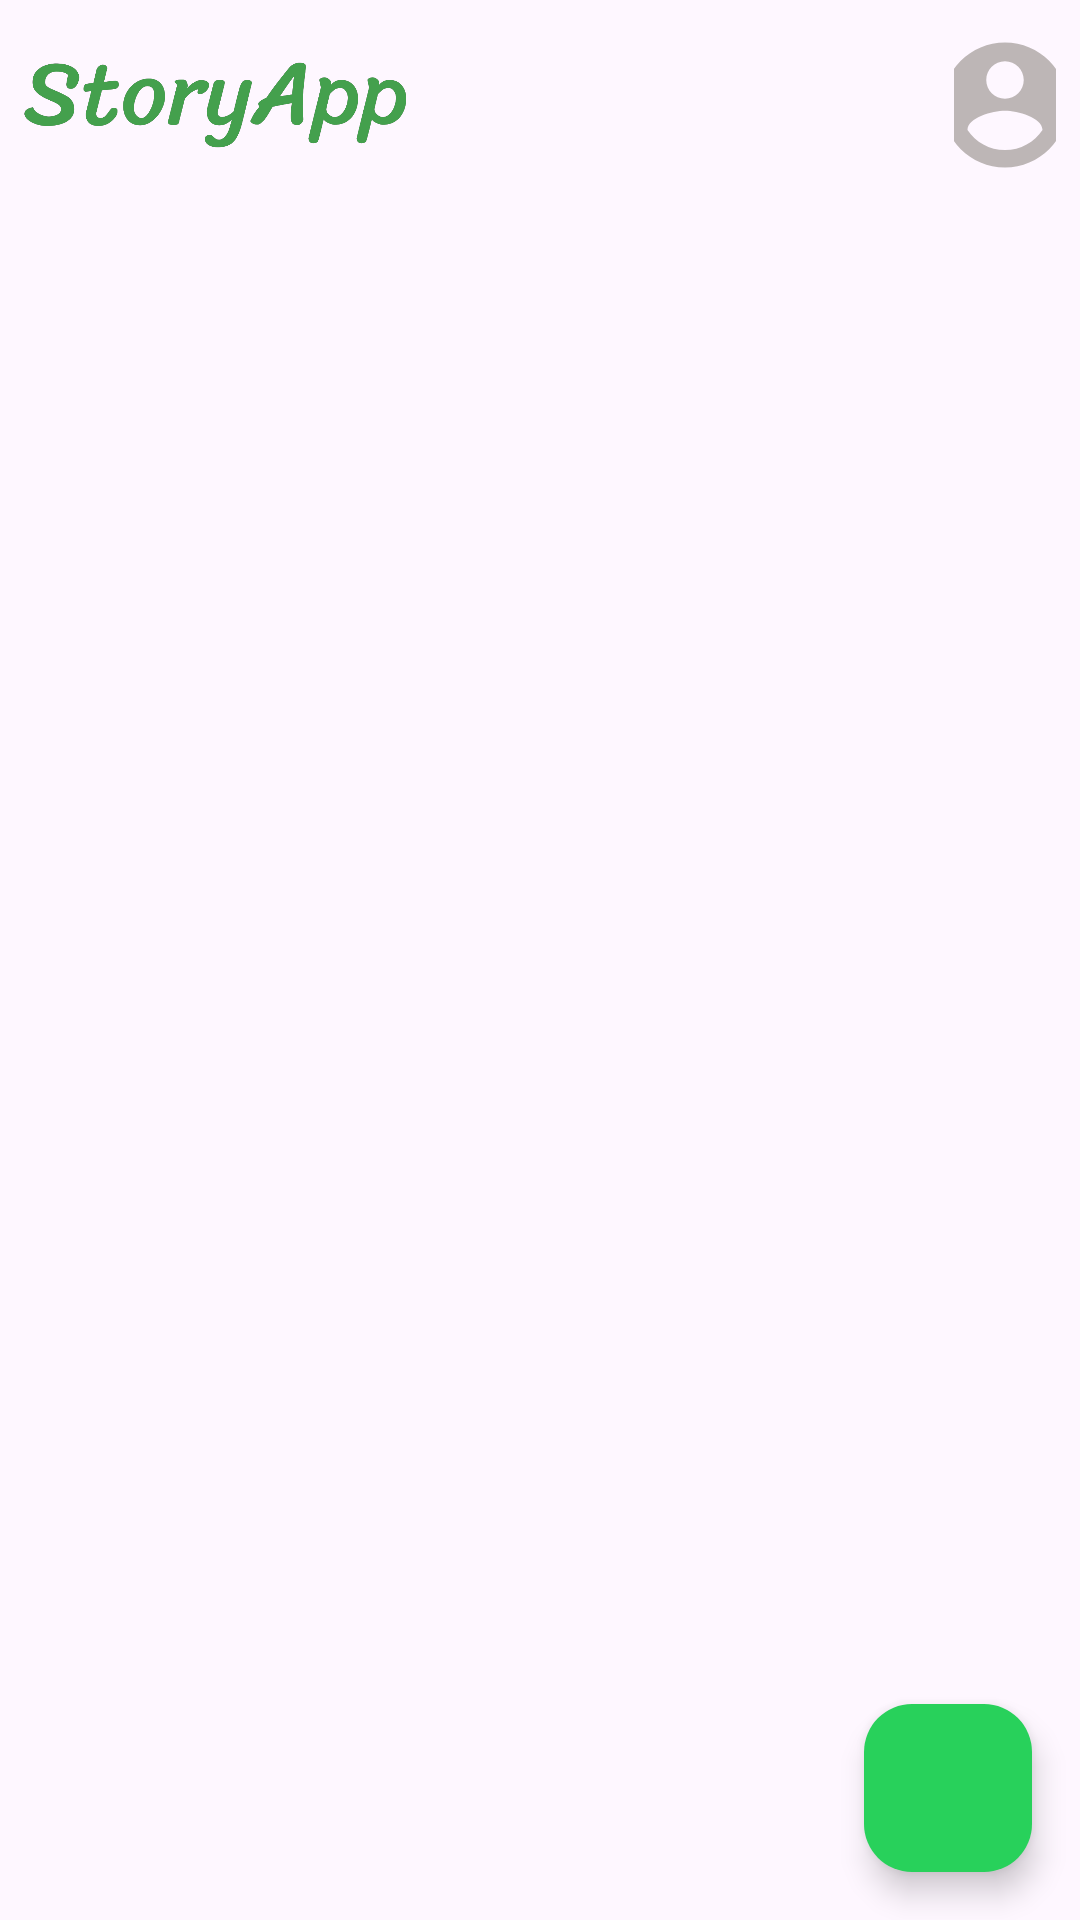

This screen was rendered from an Android layout file. Write that file and the resources it references.
<!-- AndroidManifest.xml: application theme Theme.WayStoryApp -->
<!-- res/layout/activity_main.xml -->
<?xml version="1.0" encoding="utf-8"?>
<androidx.constraintlayout.widget.ConstraintLayout xmlns:android="http://schemas.android.com/apk/res/android"
    xmlns:app="http://schemas.android.com/apk/res-auto"
    xmlns:tools="http://schemas.android.com/tools"
    android:layout_width="match_parent"
    android:layout_height="match_parent"
    tools:context=".view.main.MainActivity">


    <ImageView
        android:id="@+id/imageView"
        android:layout_width="128dp"
        android:layout_height="50dp"
        android:layout_marginStart="8dp"
        android:layout_marginTop="8dp"
        android:layout_marginBottom="8dp"
        android:src="@drawable/homelogo"
        app:layout_constraintBottom_toTopOf="@+id/guideline2"
        app:layout_constraintStart_toStartOf="parent"
        app:layout_constraintTop_toTopOf="parent"
        tools:ignore="ContentDescription,MissingConstraints" />

    <ImageButton
        android:layout_width="0dp"
        android:layout_height="50dp"
        android:backgroundTint="@android:color/transparent"
        android:src="@drawable/ic_profile"
        android:layout_marginTop="8dp"
        android:layout_marginBottom="8dp"
        android:layout_marginStart="8dp"
        android:layout_marginEnd="8dp"
        app:layout_constraintBottom_toTopOf="@+id/guideline2"
        app:layout_constraintEnd_toEndOf="parent"
        app:layout_constraintStart_toStartOf="@+id/guideline3"
        app:layout_constraintTop_toTopOf="parent"
        tools:ignore="ContentDescription" />

    <androidx.recyclerview.widget.RecyclerView
        android:id="@+id/rvListStory"
        android:layout_width="match_parent"
        android:layout_height="0dp"
        android:padding="8dp"
        app:layout_constraintBottom_toBottomOf="parent"
        app:layout_constraintTop_toTopOf="@+id/guideline2"
        app:layout_constraintVertical_bias="1.0"
        tools:layout_editor_absoluteX="16dp"
        tools:listitem="@layout/list_story" />

    <com.google.android.material.floatingactionbutton.FloatingActionButton
        android:id="@+id/fabAddStory"
        android:layout_width="wrap_content"
        android:layout_height="wrap_content"
        android:layout_margin="16dp"
        android:backgroundTint="@color/colorGreenPicker"
        android:src="@drawable/baseline_add_24"
        app:layout_constraintBottom_toBottomOf="parent"
        app:layout_constraintEnd_toEndOf="parent"
        tools:ignore="ContentDescription" />

    <ProgressBar
        android:id="@+id/progressBar"
        style="?android:attr/progressBarStyle"
        android:layout_width="wrap_content"
        android:layout_height="wrap_content"
        app:layout_constraintBottom_toBottomOf="parent"
        app:layout_constraintEnd_toEndOf="parent"
        app:layout_constraintStart_toStartOf="parent"
        app:layout_constraintTop_toTopOf="parent"
        tools:visibility="visible"
        android:visibility="gone"
        android:indeterminate="true"
        android:indeterminateTint="@android:color/black"
        />

    <androidx.constraintlayout.widget.Guideline
        android:id="@+id/guideline2"
        android:layout_width="wrap_content"
        android:layout_height="wrap_content"
        android:orientation="horizontal"
        app:layout_constraintGuide_begin="70dp" />

    <androidx.constraintlayout.widget.Guideline
        android:id="@+id/guideline3"
        android:layout_width="wrap_content"
        android:layout_height="wrap_content"
        android:orientation="vertical"
        app:layout_constraintGuide_begin="310dp" />



</androidx.constraintlayout.widget.ConstraintLayout>
<!-- res/layout/list_story.xml (included above) -->
<?xml version="1.0" encoding="utf-8"?>
<androidx.cardview.widget.CardView
    xmlns:android="http://schemas.android.com/apk/res/android"
    xmlns:app="http://schemas.android.com/apk/res-auto"
    xmlns:tools="http://schemas.android.com/tools"
    android:layout_width="match_parent"
    android:layout_height="wrap_content"
    android:layout_margin="4dp">

    <androidx.constraintlayout.widget.ConstraintLayout
        android:layout_width="match_parent"
        android:layout_height="match_parent">

        <ImageView
            android:id="@+id/imgStory"
            android:layout_width="0dp"
            android:layout_height="0dp"
            android:layout_marginStart="8dp"
            android:layout_marginEnd="8dp"
            android:scaleType="centerInside"
            app:layout_constraintEnd_toEndOf="parent"
            app:layout_constraintStart_toStartOf="parent"
            app:layout_constraintTop_toTopOf="parent"
            app:layout_constraintBottom_toTopOf="@id/guideline"
            app:srcCompat="@drawable/homelogo"
            tools:ignore="ContentDescription" />

        <TextView
            android:id="@+id/tvStoryTitle"
            android:layout_width="0dp"
            android:layout_height="wrap_content"
            android:layout_marginStart="8dp"
            android:layout_marginTop="16dp"
            android:layout_marginEnd="8dp"
            android:drawablePadding="16dp"
            android:textSize="20sp"
            android:textStyle="bold"
            app:drawableStartCompat="@drawable/ic_account"
            app:layout_constraintEnd_toEndOf="parent"
            app:layout_constraintStart_toStartOf="parent"
            app:layout_constraintTop_toBottomOf="@+id/imgStory"
            tools:ignore="MissingConstraints"
            tools:text="Story Title" />

        <TextView
            android:id="@+id/tvStoryDesc"
            android:layout_width="0dp"
            android:layout_height="wrap_content"
            android:layout_marginStart="8dp"
            android:layout_marginTop="8dp"
            android:layout_marginEnd="8dp"
            android:layout_marginBottom="8dp"
            android:textSize="16sp"
            app:layout_constraintBottom_toBottomOf="parent"
            app:layout_constraintEnd_toEndOf="parent"
            app:layout_constraintStart_toStartOf="parent"
            app:layout_constraintTop_toBottomOf="@+id/tvStoryTitle"
            tools:text="Ini buat deskripsi story" />

        <androidx.constraintlayout.widget.Guideline
            android:id="@+id/guideline"
            android:layout_width="wrap_content"
            android:layout_height="wrap_content"
            android:orientation="horizontal"
            app:layout_constraintGuide_begin="220dp" />

    </androidx.constraintlayout.widget.ConstraintLayout>

</androidx.cardview.widget.CardView>
<!-- resources referenced by this layout -->
<resources>
  <color name="colorGreenPicker">#28D15B</color>
  <!-- drawable homelogo: png bitmap (drawable, 47606 bytes) -->
  <!-- drawable ic_profile (drawable) -->
  <vector android:height="50dp" android:tint="#BDB6B6"
      android:viewportHeight="24" android:viewportWidth="24"
      android:width="50dp" xmlns:android="http://schemas.android.com/apk/res/android">
      <path android:fillColor="@android:color/white" android:pathData="M12,2C6.48,2 2,6.48 2,12s4.48,10 10,10 10,-4.48 10,-10S17.52,2 12,2zM12,5c1.66,0 3,1.34 3,3s-1.34,3 -3,3 -3,-1.34 -3,-3 1.34,-3 3,-3zM12,19.2c-2.5,0 -4.71,-1.28 -6,-3.22 0.03,-1.99 4,-3.08 6,-3.08 1.99,0 5.97,1.09 6,3.08 -1.29,1.94 -3.5,3.22 -6,3.22z"/>
  </vector>
  <style name="Theme.WayStoryApp" parent="Base.Theme.WayStoryApp" />
  <style name="Base.Theme.WayStoryApp" parent="Theme.Material3.DayNight.NoActionBar">
          
          
      </style>
</resources>
